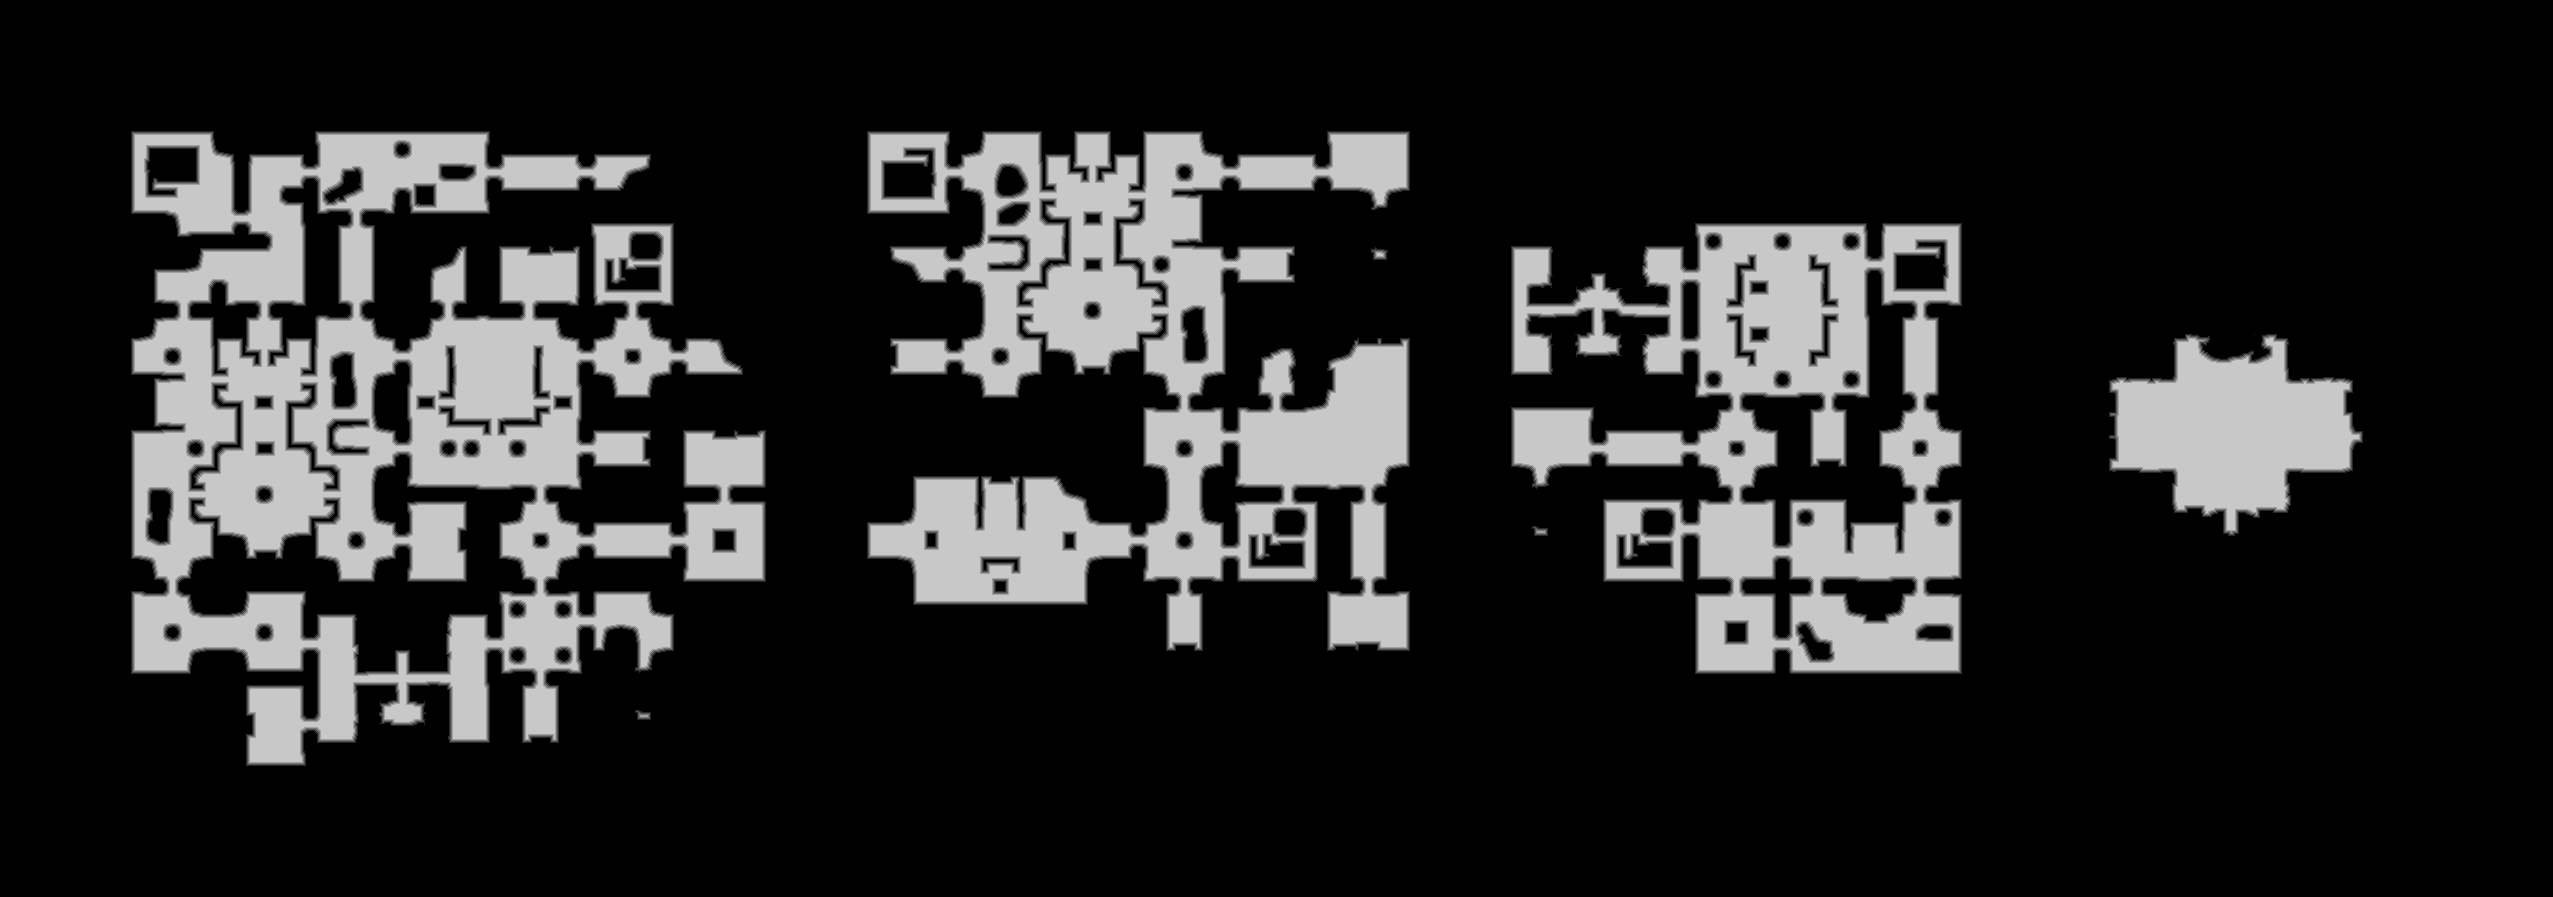

The table this chart was drawn from, first rows:
source	tdt_hull melee
truth	truth_4217a4c73f0.tsv
width	2553
height	897
nibble	0	1782001
nibble	1	33980
nibble	2	34520
nibble	3	34986
nibble	4	35550
nibble	5	369004
